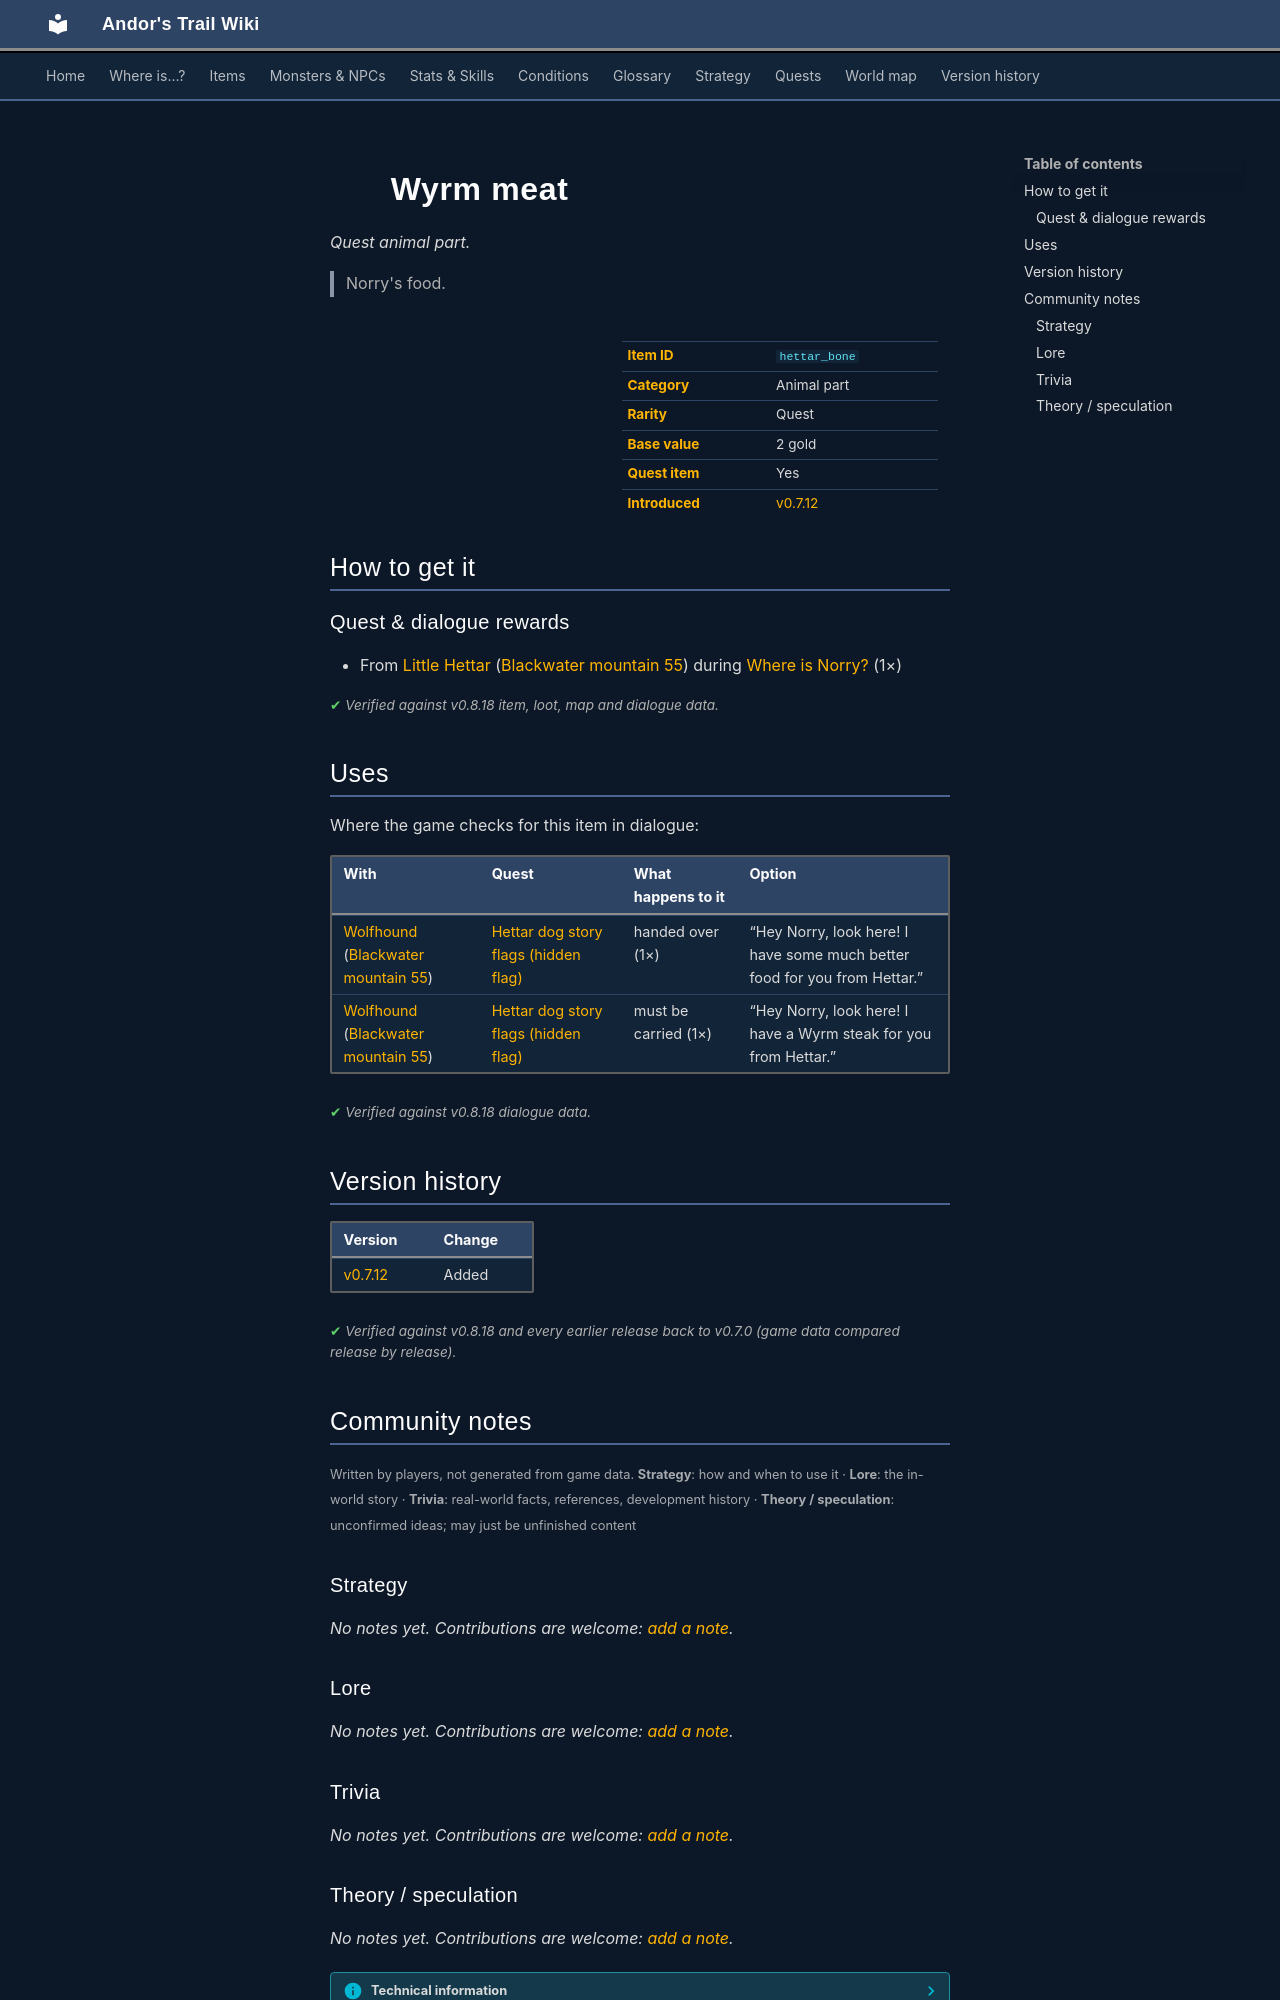

repository: asdfghjkl628/Andor-s-Trail-Wikiiii · page: items/hettar_bone/index.html · generator: mkdocs

---
description: "Wyrm meat is a quest animal part in Andor's Trail. How to get it: quests and dialogue. Norry's food."
---

# ![](../assets/icons/items/items_consumables_25.png){ .sprite } Wyrm meat

*Quest animal part.*

<div class="infobox" markdown>

<p class="ib-img"><img class="sprite" src="../../assets/icons/items/items_consumables_25.png" alt=""></p>

| | |
|---|---|
| **Item ID** | `hettar_bone` |
| **Category** | Animal part |
| **Rarity** | Quest |
| **Base value** | 2 gold |
| **Quest item** | Yes |
| **Introduced** | [v0.7.12](../versions/0.7.12.md) |

</div>

> Norry's food.

## How to get it

### Quest & dialogue rewards

- From [Little Hettar](../monsters/hettar.md) ([Blackwater mountain 55](../maps/blackwater_mountain55.md)) during [Where is Norry?](../quests/hettar_dog.md#stage-30) (1×)


<p class="verified">Verified against v0.8.18 item, loot, map and dialogue data.</p>

## Uses

Where the game checks for this item in dialogue:

| With | Quest | What happens to it | Option |
|---|---|---|---|
| [Wolfhound](../monsters/hettar_dog.md) ([Blackwater mountain 55](../maps/blackwater_mountain55.md)) | [Hettar dog story flags (hidden flag)](../quests/hettar_dog_nd.md#stage-2) | handed over (1×) | “Hey Norry, look here! I have some much better food for you from Hettar.” |
| [Wolfhound](../monsters/hettar_dog.md) ([Blackwater mountain 55](../maps/blackwater_mountain55.md)) | [Hettar dog story flags (hidden flag)](../quests/hettar_dog_nd.md#stage-1) | must be carried (1×) | “Hey Norry, look here! I have a Wyrm steak for you from Hettar.” |

<p class="verified">Verified against v0.8.18 dialogue data.</p>


## Version history

| Version | Change |
|---|---|
| [v0.7.12](../versions/0.7.12.md) | Added |

<p class="verified">Verified against v0.8.18 and every earlier release back to v0.7.0 (game data compared release by release).</p>


## Community notes

<small>Written by players, not generated from game data. **Strategy**: how and when to use it · **Lore**: the in-world story · **Trivia**: real-world facts, references, development history · **Theory / speculation**: unconfirmed ideas; may just be unfinished content</small>

### Strategy

*No notes yet. Contributions are welcome: [add a note](https://github.com/asdfghjkl628/Andor-s-Trail-Wikiiii/new/main/notes/items?filename=hettar_bone.md&value=%23%23%20Strategy%0A%0A%3C%21--%20how%20and%20when%20to%20use%20it%20--%3E%0A%0A%23%23%20Lore%0A%0A%3C%21--%20the%20in-world%20story%20--%3E%0A%0A%23%23%20Trivia%0A%0A%3C%21--%20real-world%20facts%2C%20references%2C%20development%20history%20--%3E%0A%0A%23%23%20Theory%20/%20speculation%0A%0A%3C%21--%20unconfirmed%20ideas%3B%20may%20just%20be%20unfinished%20content%20--%3E%0A).*

### Lore

*No notes yet. Contributions are welcome: [add a note](https://github.com/asdfghjkl628/Andor-s-Trail-Wikiiii/new/main/notes/items?filename=hettar_bone.md&value=%23%23%20Strategy%0A%0A%3C%21--%20how%20and%20when%20to%20use%20it%20--%3E%0A%0A%23%23%20Lore%0A%0A%3C%21--%20the%20in-world%20story%20--%3E%0A%0A%23%23%20Trivia%0A%0A%3C%21--%20real-world%20facts%2C%20references%2C%20development%20history%20--%3E%0A%0A%23%23%20Theory%20/%20speculation%0A%0A%3C%21--%20unconfirmed%20ideas%3B%20may%20just%20be%20unfinished%20content%20--%3E%0A).*

### Trivia

*No notes yet. Contributions are welcome: [add a note](https://github.com/asdfghjkl628/Andor-s-Trail-Wikiiii/new/main/notes/items?filename=hettar_bone.md&value=%23%23%20Strategy%0A%0A%3C%21--%20how%20and%20when%20to%20use%20it%20--%3E%0A%0A%23%23%20Lore%0A%0A%3C%21--%20the%20in-world%20story%20--%3E%0A%0A%23%23%20Trivia%0A%0A%3C%21--%20real-world%20facts%2C%20references%2C%20development%20history%20--%3E%0A%0A%23%23%20Theory%20/%20speculation%0A%0A%3C%21--%20unconfirmed%20ideas%3B%20may%20just%20be%20unfinished%20content%20--%3E%0A).*
